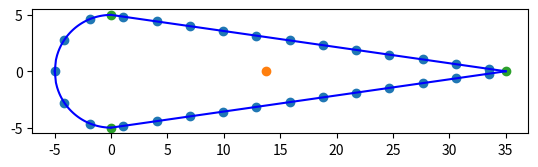

This chart was generated by the following Python code:
import matplotlib.pyplot as plt
import numpy as np
import math


'''
TODO:

-Coordinate system uses X-Y (code) instead on Z-Y (report)
-Shear center
-Centroid
-Fix boom spacing
-What happens when the boom is exactly in the vertical plate and leading edge and trailing edge plate joint?????????
-Trailing edge shear element is not considered
-Aliron height is the full spar or only half the spar?????
-Shear flow cases 2,5 (spar) are yet not implemented
-Do we want to implement skin into the booms with a large number of booms (10k-100k) ????

'''


class Geometry:


	def __init__(self, height, skin_t, thickness_str, height_str, width_str, chord, number_str):
		self.height = height			#height of aileron
		self.skin_thickness = skin_t	#Thickness of skin
		self.t_st = thickness_str		#thickness of stringer
		self.h_st = height_str			#height of stringer
		self.w_st = width_str			#width of stringer
		self.chord = chord				#chord length
		self.n_str = number_str			#number of stringers
		self.str_area = width_str * thickness_str + height_str * thickness_str
		self.perimeter = math.pi*height/2 + 2*math.sqrt(math.pow(height/2,2) + math.pow(chord - height/2,2))
		self.spacing = (math.pi*height/2 + 2*math.sqrt(math.pow(height/2,2) + math.pow(chord - height/2,2)))/(number_str)
		self.booms_z = self.booms(self.spacing)[0]
		self.booms_y = self.booms(self.spacing)[1]
		self.zero_area_boom_z = [0,0,chord-height/2]
		self.zero_area_boom_y = [height/2,-height/2,0]
		self.SNx = np.append(self.booms(self.spacing/2)[0][1::2], np.array([0, (self.chord - self.height/2) - 1/4 * self.spacing, (self.chord - self.height/2) - 1/4 * self.spacing ]))
		self.SNy = np.append(self.booms(self.spacing/2)[1][1::2], np.array([0, self.height/2*(1-((self.chord - self.height/2) - 1/4 * self.spacing)/(self.chord-self.height/2)), -self.height/2*(1-((self.chord - self.height/2) - 1/4 * self.spacing)/(self.chord-self.height/2))]))
		self.centroid_z = self.centroid()[0]
		self.centroid_y = self.centroid()[1]
		self.I_zz = self.moments_of_inertia(self.booms_z, self.booms_y)[0]
		self.I_yy = self.moments_of_inertia(self.booms_z, self.booms_y)[1]
	def idealization(self):
		x_circle = np.linspace(-self.h/2, 0, 500)
		y_circle = np.sqrt((-self.h/2)**2 - (x_circle)**2)
		x_skin = np.linspace(0, (self.c_a -self.h/2), 500)
		gradient_skin = ((-self.h/2)/(self.c_a - self.h/2))
		y_skin = gradient_skin*(x_skin) + self.h/2
		plt.plot(x_circle, y_circle,'b')
		plt.plot(x_skin, y_skin, 'b')
		plt.show()

	def booms(self, spacing):
		print("Running booms")
		print("spacing:", spacing)
		n_str = self.spacing/spacing * self.n_str
		print("perimeter:", self.perimeter)
		x = []
		y = []
		if spacing > (math.pi*self.height/4):
			raise ValueError('The spacing is larger than the quarter circle')
		for i in range(0,math.ceil(n_str/2)):
			print(i)
			effective_spacing = spacing*i
			if effective_spacing == 0:
				print("=0", i)
				x.append(-self.height/2)
				y.append(0)
				incircle = 1
			elif effective_spacing < (math.pi*self.height/4):
				print("<pi*r/2", i)
				print("effective spacing is:", effective_spacing)
				incircle = incircle + 1
				x.append(-math.cos(2*effective_spacing/self.height)*self.height/2)
				y.append(math.sin(2*effective_spacing/self.height)*self.height/2)
			else:
				print(">pi*r/2", i)
				x.append(((effective_spacing-(math.pi*self.height/4))*((self.chord-self.height/2)/(math.sqrt(math.pow((self.chord-self.height/2),2)+math.pow((self.height/2),2))))))
				y.append(self.height/2*(1-((effective_spacing-(math.pi*self.height/4))*((self.chord-self.height/2)/(math.sqrt(math.pow((self.chord-self.height/2),2)+math.pow((self.height/2),2)))))/(self.chord-self.height/2)))
		for i in range(1, math.ceil(n_str/2)):
			x.append(x[i])
			y.append(-y[i])
		return x,y

	def idealization(self):
		fig = plt.figure()
		ax = fig.add_subplot(111)
		x_boom, y_boom = self.booms(self.spacing)
		x_circle = np.linspace(-self.height/2, 0, 50)
		y_circle = np.sqrt((-self.height/2)**2 - (x_circle)**2)
		x_plate = np.linspace(0, self.chord - self.height/2, 50)
		y_plate = self.height/2 - (self.height/2)/(self.chord-self.height/2) * x_plate
		ax.plot(x_circle, y_circle,'b')
		ax.plot(x_circle, -y_circle,'b')
		ax.plot(x_plate, y_plate,'b')
		ax.plot(x_plate, -y_plate,'b')
		ax.scatter(x_boom, y_boom)
		#ax.scatter(self.SNx, self.SNy)
		ax.scatter(self.centroid_z, self.centroid_y)
		ax.scatter(self.zero_area_boom_z, self.zero_area_boom_y)
		ax.set_aspect(aspect=1)
		plt.show()
	
	def centroid(self):
		centroid_z = 0
		centroid_y = 0
		for z in self.booms_z:
			centroid_z = centroid_z + z 
		return centroid_z/len(self.booms_z), centroid_y

	def moments_of_inertia(self, z_boom, y_boom):
		I_zz = 0
		I_yy = 0
		for z in z_boom:
			I_yy = I_yy + math.pow(abs(z-self.centroid_z),2) * self.str_area
		for y in y_boom:
			I_zz = I_zz + math.pow(abs(y-self.centroid_y),2) * self.str_area 
		return I_zz, I_yy


	#def node_closest_to_x0(self, x_boom, y_boom):
	#	min_boom = min(x_boom, key=abs)
	#	min_boom_index = x_boom.index(min(x_boom, key=abs))
	#	print("Index is:", min_boom_index)

	#def shear_center_x(self):
	#	print("np.zeros(1):", np.zeros(1))
	#	shear_nodes_x = np.asarray(self.SNx)
	#	shear_nodes_y = np.asarray(self.SNy)
	#	shear_nodes_flow_z = np.zeros(len(self.booms_y))
	#	shear_nodes_flow_y = np.zeros(len(self.booms_y))
	#	Delta_theta = 0
	#	Delta_lenght = math.sqrt(math.pow(min(i for i in self.booms_z if i > 0),2)+math.pow(self.height/2 - self.booms_y[self.booms_z.index(min(i for i in self.booms_z if i > 0))],2))

		#for i in range(0,len(self.SNx)):
		#	if -self.height/2 < self.booms_z[i] < 0: #Cases 1 and 6
		#		print("Doing shear center for node:", i, "Case 1,6")
		#		Delta_theta = Delta_theta + self.height/self.spacing
		#		if Delta_theta > math.pi/2:
		#			Delta_theta = math.pi/2
		#		shear_flow = -1/self.I_zz * ((math.cos(Delta_theta))*(-self.skin_thickness * math.pow(self.height,2))+(self.sum_booms_SC(0,i)))
		#		shear_nodes_flow_z[i] = 0
		#		print(shear_flow)
		#	else: 
		#		Delta_theta = 0
		#	if self.booms_z[i] > 0 and self.booms_y[i] > 0: #Case 3
		#		print("Doing shear center for node:", i, "Case 3")
		#		Delta_lenght = Delta_lenght + self.spacing
		#		shear_flow = -1/self.I_zz * (self.skin_thickness*self.height*Delta_lenght - (math.pow(Delta_lenght,2)/2*(self.skin_thickness*self.height)/((self.perimeter - math.pi*self.height/2)/2)))
		#		shear_nodes_flow_z[i] = 0
		#		print(shear_flow)
		#	elif self.booms_z[i] > 0 and self.booms_y[i] < 0: #Case 4
		#		print("Doing shear center for node:", i, "Case 4")
		#		Delta_lenght = Delta_lenght + self.spacing
		#		Shear_flow = -(math.pow(Delta_lenght,2)/2*(self.skin_thickness*self.height)/((self.perimeter - math.pi*self.height/2)/2))
		#		shear_nodes_flow_z[i] = 0
		#		print("ashas",shear_flow)
		#	else:
		#		Delta_lenght = math.sqrt(math.pow(min(i for i in self.booms_z if i > 0),2)+math.pow(self.height/2 - self.booms_y[self.booms_z.index(min(i for i in self.booms_z if i > 0))],2))

			
	def sum_booms_SC(self, start, end):
		summation = 0
		if end > len(self.booms_y):
			raise ValueError('Sum_boom_areas. End point is greater than the number of y_booms')
		for i in range(0, end):
			summation = summation + abs(self.booms_y[i]) * self.str_area
		return summation


x = Geometry(10,1,6,7,8,40,29)
print(x.idealization())
x_booms, y_booms = x.booms(x.spacing)
print("str_area:", x.str_area)
print("str 1:", y_booms[1])
print("Sum booms SC:", x.sum_booms_SC(0,2))
#x.shear_center_x()
